Run: headless pygame with SDL's dummy video driver; simulated clock (each Clock.tick advances the game by its frame time, no real sleeping); random seed 0; keys injected as events and as key.get_pressed() state; no mouse input.
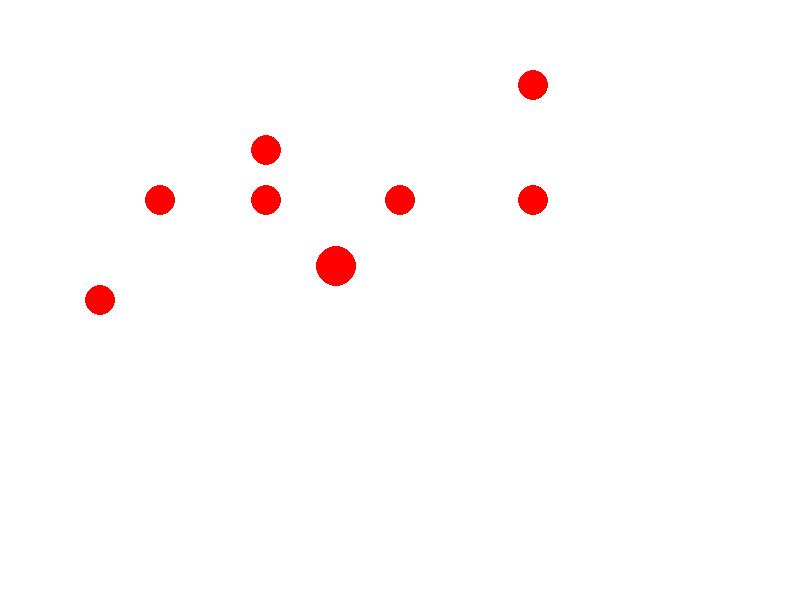
Frame 1 of 4 · flips 1–60 · no input
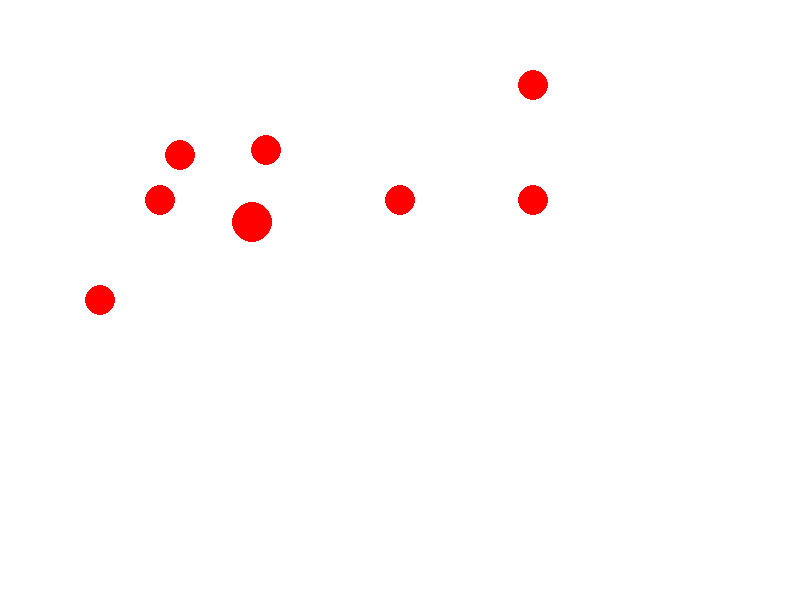
Frame 2 of 4 · flips 61–180 · tapped SPACE, RETURN · held RIGHT (→), D
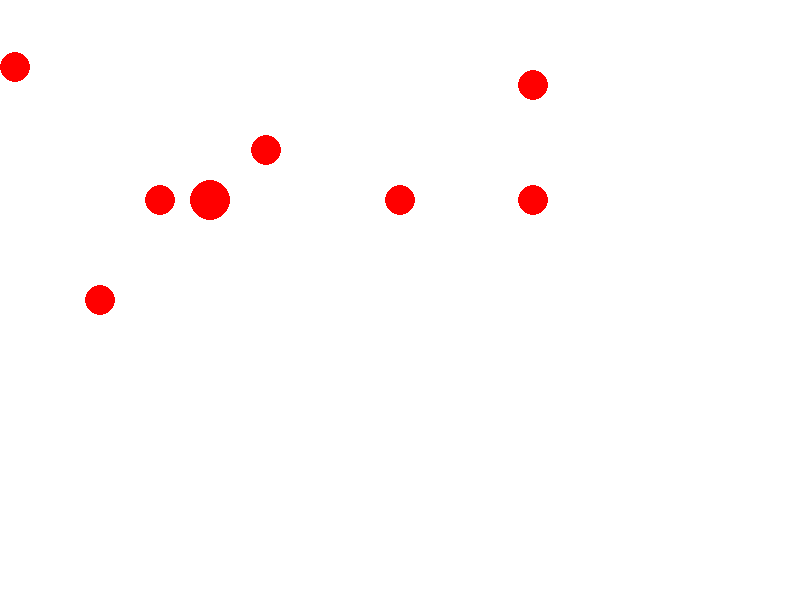
Frame 3 of 4 · flips 181–300 · held DOWN (↓), S
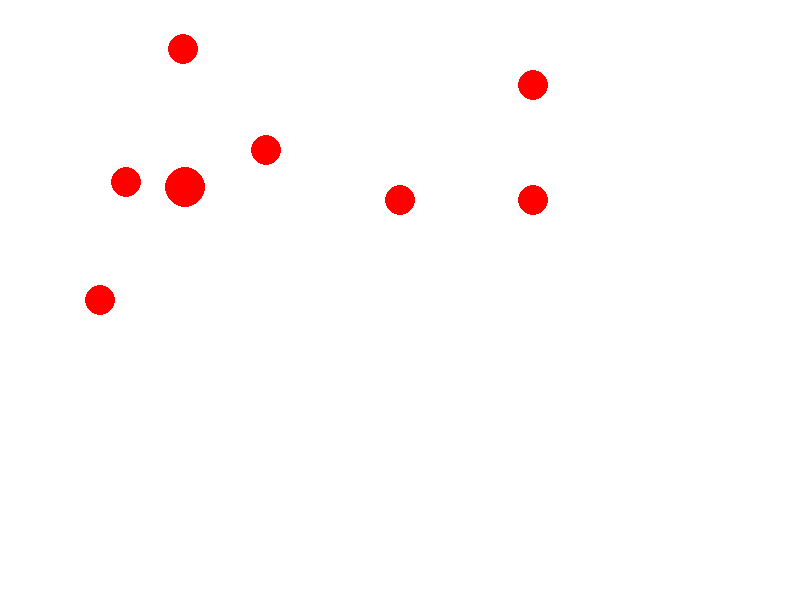
Frame 4 of 4 · flips 301–420 · held LEFT (←), A, UP (↑), W

The pygame program that drew these frames:

import pygame
import sys
import math

class Object:
    def __init__(self, velocity, mass, position, radius, screen_size):
        self.velocity = velocity
        self.mass = mass
        self.position = position
        self.radius = radius
        self.screen_width, self.screen_height = screen_size
        self.gravity = 0  

    def apply_force(self, force):
        acceleration_x = force[0] / self.mass
        acceleration_y = force[1] / self.mass

        acceleration_y += self.gravity

        self.velocity[0] += acceleration_x
        self.velocity[1] += acceleration_y

    def update(self):
        self.position[0] += self.velocity[0]
        self.position[1] += self.velocity[1]

    def check_collisions(self, objects):

        for obj in objects:
            if obj != self:  #  self-collision check
                distance = math.sqrt((self.position[0] - obj.position[0]) ** 2 +
                                     (self.position[1] - obj.position[1]) ** 2)
                if distance <= self.radius + obj.radius:

                    self.handle_collision(obj)


        if self.position[0] - self.radius < 0 or self.position[0] + self.radius > self.screen_width:
            self.velocity[0] *= -1
        if self.position[1] - self.radius < 0 or self.position[1] + self.radius > self.screen_height:
            self.velocity[1] *= -1

    def handle_collision(self, obj):

        v1 = self.velocity
        v2 = obj.velocity
        m1 = self.mass
        m2 = obj.mass

        # c ca:
        new_v1 = [(2*m2*v2[0] + (m1 - m2)*v1[0]) / (m1 + m2),
                    (2*m2*v2[1] + (m1 - m2)*v1[1]) / (m1 + m2)]
        new_v2 = [(2*m1*v1[0] + (m2 - m1)*v2[0]) / (m1 + m2),
                    (2*m1*v1[1] + (m2 - m1)*v2[1]) / (m1 + m2)]

        self.velocity = new_v1
        obj.velocity = new_v2

    def draw(self, screen):
        pygame.draw.circle(screen, (255, 0, 0), (int(self.position[0]), int(self.position[1])), self.radius)

def main():
    pygame.init()
    width, height = 800, 600
    screen = pygame.display.set_mode((width, height))
    clock = pygame.time.Clock()

    ball1 = Object(velocity=[0, 0], mass=2, position=[width//2, height//2], radius=20, screen_size=(width, height))
    ball2 = Object(velocity=[0, 0], mass=1, position=[width//3, height//3], radius=15, screen_size=(width, height))
    ball3 = Object(velocity=[0, 0], mass=1, position=[width//3, height//4], radius=15, screen_size=(width, height))
    ball4 = Object(velocity=[0, 0], mass=1, position=[width//5, height//3], radius=15, screen_size=(width, height))
    ball5 = Object(velocity=[0, 0], mass=1, position=[width//1.5, height//3], radius=15, screen_size=(width, height))
    ball6 = Object(velocity=[0, 0], mass=1, position=[width//2, height//3], radius=15, screen_size=(width, height))
    ball7 = Object(velocity=[0, 0], mass=1, position=[width//1.5, height//7], radius=15, screen_size=(width, height))
    ball8 = Object(velocity=[0, 0], mass=1, position=[width//8, height//2], radius=15, screen_size=(width, height))
    objects = [ball1, ball2,ball3, ball4,ball5, ball6,ball7, ball8]
    ball1.apply_force([-2.1,-1.1])

    while True:
        for event in pygame.event.get():
            if event.type == pygame.QUIT:
                pygame.quit()
                sys.exit()

        screen.fill((255, 255, 255))

        for obj in objects:
            obj.check_collisions(objects)
            obj.update()
            obj.draw(screen)

        pygame.display.flip()
        clock.tick(1000)

if __name__ == "__main__":
    main()
